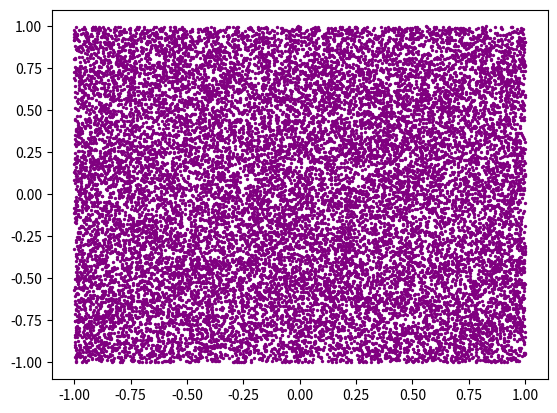

The matplotlib source for this figure: (Note: this script raises an exception after producing the figure.)
# -*- coding: utf-8 -*-
"""
Created on Fri Sep 20 10:09:32 2019

[redacted]
"""

import random as rand
import numpy as np
import matplotlib.pyplot as plt


#create the a and y values for the square
#create the a and y values for the square
N = 20000
N_pond = N
newx = []
newy = []
y_circle = []
for n in range(N):
    newx.append((rand.random() - 0.5)*2.0)
    newy.append((rand.random() - 0.5)*2.0)
    #x.append((rand.random() - 0.5)*2.0)
    #y.append((rand.random() - 0.5)*2.0)
    x = np.array(newx)
    y = np.array(newy)
xy_array=[x,y]

plt.scatter(x,y, color='purple', s=2)


#Calculate distance for each point from square's center  
for each in xy_array:
    value1 = np. square(xy_array[0])
    value2 = np.square(xy_array[1])
    dist_array = np.sqrt(value1 + value2)
    for value in dist_array:
        if value <= 1:
            N_pond = N_pond + 1
            plt.scatter(xy_array[each])
#plt.scatter(xy_array[0], xy_array[1], color = 'pink')
    
"""    
x = np.square(x)
y = np.square(y)
dist_array = np.sqrt(x + y)
#add more points to N_pond for less than 1
N_pond = N
for number in dist_array:
    if number <= 1:
        N_pond = N_pond + 1
"""        
ratio = N_pond / N
print("Ratio of N_pond / N, approx for pi:", ratio)

"""
N = 10000
N_pond = N
newx = []
newy = []
xy_array= []
y_circle = []
for n in range(N):
    newx.append((rand.random() - 0.5)*2.0)
    newy.append((rand.random() - 0.5)*2.0)
    x = np.array(newx)
    y = np.array(newy)
    xy_array = [x,y]
#plt.scatter(x,y, color='gray', s=2)

#Calculate distance for each point from square's center  

for each in xy_array:
    value1 = np.square(xy_array[0])
    value2 = np.square(xy_array[1])
    dist_array = np.sqrt(value1 + value2)
    dist_array = np.array(dist_array)
    new_array1 =[]
    new_array2 = []
    for value in dist_array:
        if value <= 1:
            N_pond = N_pond + 1
            plt.scatter(xy_array[0], xy_array[1], s=4, color= 'blue')
        elif value >1:
            plt.scatter(xy_array[0], xy_array[1], s=4, color = 'orange')




#add more points to N_pond for less than 1
N_pond = N
for number in dist_array:
    if number <= 1:
        N_pond = N_pond + 1

        
ratio = N_pond / N
print("Ratio of N_pond / N, approx for pi:", ratio)
"""

